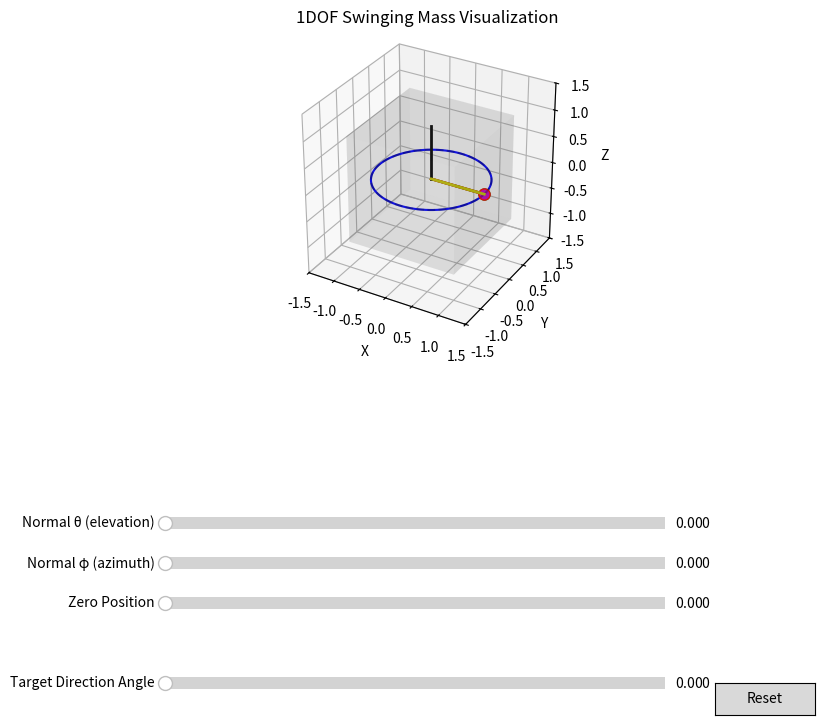

The matplotlib source for this figure:
import numpy as np
import matplotlib.pyplot as plt
from matplotlib.widgets import Slider
from mpl_toolkits.mplot3d import Axes3D

def unit_vector(vector):
    """ Returns the unit vector of the vector.  """
    return vector / np.linalg.norm(vector)

def rotation_matrix_from_vectors(vec1, vec2):
    """ Find the rotation matrix that aligns vec1 to vec2
    """
    a = unit_vector(vec1)
    b = unit_vector(vec2)
    v = np.cross(a, b)
    c = np.dot(a, b)
    s = np.linalg.norm(v)
    
    if s == 0:
        return np.eye(3)
    
    kmat = np.array([[0, -v[2], v[1]], [v[2], 0, -v[0]], [-v[1], v[0], 0]])
    rotation_matrix = np.eye(3) + kmat + kmat.dot(kmat) * ((1 - c) / (s ** 2))
    return rotation_matrix

def create_circle_points(normal, zero_angle, radius=1.0, num_points=100):
    # Create a circle in the x-y plane
    theta = np.linspace(0, 2*np.pi, num_points)
    x = radius * np.cos(theta)
    y = radius * np.sin(theta)
    z = np.zeros_like(theta)
    
    circle_points = np.vstack((x, y, z)).T
    
    # Create rotation matrix from [0,0,1] to the desired normal
    rot_matrix = rotation_matrix_from_vectors(np.array([0, 0, 1]), normal)
    
    # Rotate the circle to align with the normal vector
    rotated_points = np.dot(circle_points, rot_matrix.T)
    
    # Apply the zero angle rotation around the normal axis
    # First create a rotation matrix for the zero angle
    z_axis = np.array([0, 0, 1])
    zero_rot_matrix = np.array([
        [np.cos(zero_angle), -np.sin(zero_angle), 0],
        [np.sin(zero_angle), np.cos(zero_angle), 0],
        [0, 0, 1]
    ])
    
    # Apply the rotation in the original x-y plane before the normal rotation
    circle_points_zero = np.dot(circle_points, zero_rot_matrix.T)
    
    # Then apply the normal rotation
    rotated_points = np.dot(circle_points_zero, rot_matrix.T)
    
    return rotated_points

def get_point_at_angle(normal, zero_angle, angle, radius=1.0):
    # Get all points on the circle
    circle_points = create_circle_points(normal, zero_angle, radius, num_points=360)
    
    # The angle corresponds to the index in the circle points
    index = int(angle * 180 / np.pi) % 360
    
    return circle_points[index]

def get_angle_for_projection_direction(normal, zero_angle, target_direction, radius=1.0):
    """
    Calculate the angle needed on the circle to achieve a desired projection direction in the x-y plane.
    
    Args:
        normal: np.array([x, y, z]) - normal vector of the circle
        zero_angle: float - angle offset for the circle's zero position
        target_direction: np.array([x, y]) - desired direction in x-y plane (will be normalized)
        radius: float - radius of the circle
    
    Returns:
        float: angle (in radians) needed to achieve the projection direction
    """
    # Normalize the target direction
    target_direction = np.array([target_direction[0], target_direction[1], 0])
    target_direction = target_direction / np.linalg.norm(target_direction)
    
    # Get a set of test points around the circle
    test_angles = np.linspace(0, 2*np.pi, 360)
    points = np.array([get_point_at_angle(normal, zero_angle, angle, radius) for angle in test_angles])
    
    # Get the projection directions for each point
    # We only care about x-y components since we're projecting to x-y plane
    proj_directions = points[:, :2]  # Take only x and y components
    # Normalize each direction
    norms = np.linalg.norm(proj_directions, axis=1)
    valid_points = norms > 1e-10  # Avoid division by zero
    proj_directions[valid_points] /= norms[valid_points, np.newaxis]
    
    # Calculate dot product with target direction
    # This will be 1 when directions match exactly
    dot_products = np.dot(proj_directions, target_direction[:2])
    
    # Find the angle that gives the closest match
    best_idx = np.argmax(dot_products)
    return test_angles[best_idx]

# Create the figure and 3D axis
fig = plt.figure(figsize=(10, 8))
ax = fig.add_subplot(111, projection='3d')
# Set equal aspect ratio
ax.set_box_aspect([1, 1, 1])


# Initial values
initial_normal = np.array([0, 0, 1])  # z-axis
initial_zero_angle = 0
initial_angle = 0
radius = 1.0

# Create the initial circle
circle_points = create_circle_points(initial_normal, initial_zero_angle, radius)
circle_line, = ax.plot(circle_points[:, 0], circle_points[:, 1], circle_points[:, 2], 'b-')

# Add the "zero" position marker
zero_point = get_point_at_angle(initial_normal, initial_zero_angle, 0, radius)
zero_marker, = ax.plot([0, zero_point[0]], [0, zero_point[1]], [0, zero_point[2]], 'g-', linewidth=2)
zero_point_marker, = ax.plot([zero_point[0]], [zero_point[1]], [zero_point[2]], 'go', markersize=8)

# Add the angle position marker
angle_point = get_point_at_angle(initial_normal, initial_zero_angle, initial_angle, radius)
angle_marker, = ax.plot([0, angle_point[0]], [0, angle_point[1]], [0, angle_point[2]], 'r-', linewidth=2)
angle_point_marker, = ax.plot([angle_point[0]], [angle_point[1]], [angle_point[2]], 'ro', markersize=8)

# Add projection onto x-y plane
projection_line, = ax.plot([angle_point[0], angle_point[0]], 
                         [angle_point[1], angle_point[1]], 
                         [angle_point[2], 0], 'k:', linewidth=1)
projection_point, = ax.plot([angle_point[0]], [angle_point[1]], [0], 'mo', markersize=6)

# Plot the normal vector
normal_line, = ax.plot([0, initial_normal[0]], [0, initial_normal[1]], [0, initial_normal[2]], 'k-', linewidth=2)

# Set the axis limits
ax.set_xlim([-1.5, 1.5])
ax.set_ylim([-1.5, 1.5])
ax.set_zlim([-1.5, 1.5])
ax.set_xlabel('X')
ax.set_ylabel('Y')
ax.set_zlabel('Z')
ax.set_title('1DOF Swinging Mass Visualization')

# Draw unit circle on xy plane
theta_xy = np.linspace(0, 2*np.pi, 100)
xy_circle_x = np.cos(theta_xy)
xy_circle_y = np.sin(theta_xy)
xy_circle_z = np.zeros_like(theta_xy)
ax.plot(xy_circle_x, xy_circle_y, xy_circle_z, 'k--', alpha=0.3)


# Add a cube to show orientation
r = [-1, 1]
x, y = np.meshgrid(r, r)
# Plot the faces of the cube
ax.plot_surface(x, y, np.ones_like(x)*-1, alpha=0.1, color='gray')
ax.plot_surface(x, y, np.ones_like(x), alpha=0.1, color='gray')
ax.plot_surface(x, np.ones_like(x)*-1, y, alpha=0.1, color='gray')
ax.plot_surface(x, np.ones_like(x), y, alpha=0.1, color='gray')
ax.plot_surface(np.ones_like(x)*-1, x, y, alpha=0.1, color='gray')
ax.plot_surface(np.ones_like(x), x, y, alpha=0.1, color='gray')

# Add sliders
plt.subplots_adjust(bottom=0.5)

# Normal vector theta slider (elevation angle from z-axis)
ax_theta = plt.axes([0.25, 0.25, 0.5, 0.03])
theta_slider = Slider(
    ax=ax_theta,
    label='Normal θ (elevation)',
    valmin=0,
    valmax=np.pi,
    valinit=0,
    valstep=0.01,
)

# Normal vector phi slider (azimuth angle)
ax_phi = plt.axes([0.25, 0.2, 0.5, 0.03])
phi_slider = Slider(
    ax=ax_phi,
    label='Normal φ (azimuth)',
    valmin=0,
    valmax=2*np.pi,
    valinit=0,
    valstep=0.01,
)

# Zero position angle slider
ax_zero = plt.axes([0.25, 0.15, 0.5, 0.03])
zero_slider = Slider(
    ax=ax_zero,
    label='Zero Position',
    valmin=0,
    valmax=2*np.pi,
    valinit=initial_zero_angle,
    valstep=0.01,
)

# Target direction angle slider
ax_target = plt.axes([0.25, 0.05, 0.5, 0.03])
target_slider = Slider(
    ax=ax_target,
    label='Target Direction Angle',
    valmin=0,
    valmax=2*np.pi,
    valinit=0,
    valstep=0.01,
)

# Add target direction visualization
target_dir = np.array([1, 0, 0])  # Initial direction along x-axis
target_line, = ax.plot([0, target_dir[0]], [0, target_dir[1]], [0, 0], 'y-', linewidth=2)

# Update function for the sliders
def update(val):
    # Get slider values
    theta = theta_slider.val
    phi = phi_slider.val
    zero_angle = zero_slider.val
    target_angle = target_slider.val
    
    # Calculate the normal vector from spherical coordinates
    normal = np.array([
        np.sin(theta) * np.cos(phi),
        np.sin(theta) * np.sin(phi),
        np.cos(theta)
    ])
    
    # Update target direction visualization
    target_dir = np.array([np.cos(target_angle), np.sin(target_angle), 0])
    target_line.set_data([0, target_dir[0]], [0, target_dir[1]])
    target_line.set_3d_properties([0, 0])
    
    # Calculate the angle needed for desired projection
    calculated_angle = get_angle_for_projection_direction(normal, zero_angle, target_dir[:2])
    print(calculated_angle)

    rot_matrix = rotation_matrix_from_vectors(np.array([0, 0, 1]), normal)
    unit_u = np.dot(np.array([1,0,0]), rot_matrix.T)
    unit_v = np.dot(np.array([0,1,0]), rot_matrix.T)
    analytical_angle = np.arctan2(-unit_u[1]*target_dir[0] + unit_u[0]*target_dir[1], unit_v[1]*target_dir[0]-unit_v[0]*target_dir[1])
    analytical_angle = (analytical_angle - zero_angle)%(2*np.pi)
    print(analytical_angle)
    print("~~~~~~~~~~~")



    
    # Update the circle
    circle_points = create_circle_points(normal, zero_angle, radius)
    circle_line.set_data(circle_points[:, 0], circle_points[:, 1])
    circle_line.set_3d_properties(circle_points[:, 2])
    
    # Update the normal vector line
    normal_line.set_data([0, normal[0]], [0, normal[1]])
    normal_line.set_3d_properties([0, normal[2]])
    
    # Update the zero position marker
    zero_point = get_point_at_angle(normal, zero_angle, 0, radius)
    zero_marker.set_data([0, zero_point[0]], [0, zero_point[1]])
    zero_marker.set_3d_properties([0, zero_point[2]])
    zero_point_marker.set_data([zero_point[0]], [zero_point[1]])
    zero_point_marker.set_3d_properties([zero_point[2]])
    
    # Update the angle position marker using calculated angle
    angle_point = get_point_at_angle(normal, zero_angle, analytical_angle, radius)
    angle_marker.set_data([0, angle_point[0]], [0, angle_point[1]])
    angle_marker.set_3d_properties([0, angle_point[2]])
    angle_point_marker.set_data([angle_point[0]], [angle_point[1]])
    angle_point_marker.set_3d_properties([angle_point[2]])
    
    # Update the projection
    projection_line.set_data([angle_point[0], angle_point[0]], [angle_point[1], angle_point[1]])
    projection_line.set_3d_properties([angle_point[2], 0])
    projection_point.set_data([angle_point[0]], [angle_point[1]])
    projection_point.set_3d_properties([0])
    
    fig.canvas.draw_idle()

# Connect the update function to all sliders
theta_slider.on_changed(update)
phi_slider.on_changed(update)
zero_slider.on_changed(update)
target_slider.on_changed(update)
# Remove the angle slider since we're now calculating it
# ax_angle.remove()

# Add a reset button
reset_ax = plt.axes([0.8, 0.025, 0.1, 0.04])
reset_button = plt.Button(reset_ax, 'Reset')

def reset(event):
    theta_slider.reset()
    phi_slider.reset()
    zero_slider.reset()
    target_slider.reset()

reset_button.on_clicked(reset)

plt.show()
